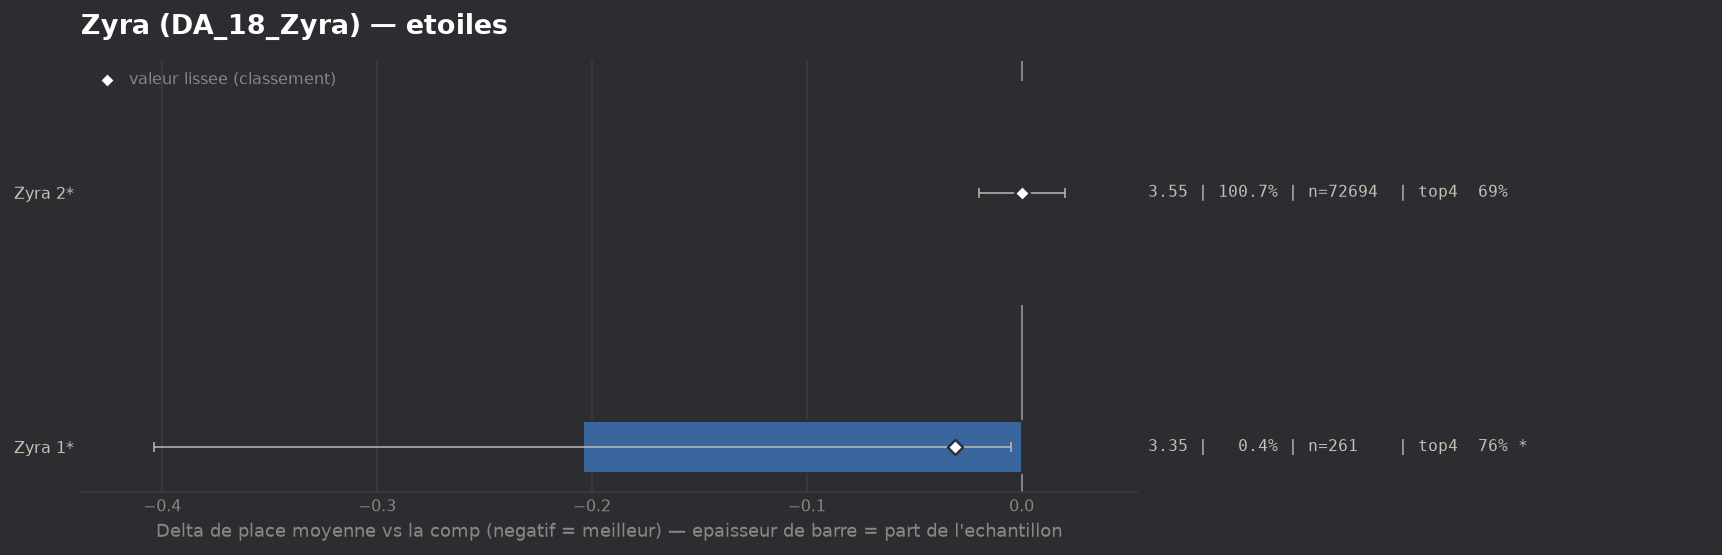

Data behind this chart, as committed beside it:
group, label, n, share, avg_place, shrunk_avg, score, d_avg, d_avg_pess, impact, d_top4, win, top2, top4, sd, z, p, significant
populaire, Zyra 1*, 261, 0.003615, 3.349, 3.522, -0.031, -0.204, -0.005, 0.0001, 0.0685, 0.0575, 0.41, 0.7625, 1.642, -2.0, 0.04497, True
populaire, Zyra 2*, 72694, 1.007, 3.553, 3.553, -0.0, -0.0, 0.0, 0.0002, 0.0001, 0.1659, 0.3593, 0.6941, 1.953, -0.02, 0.9846, False
